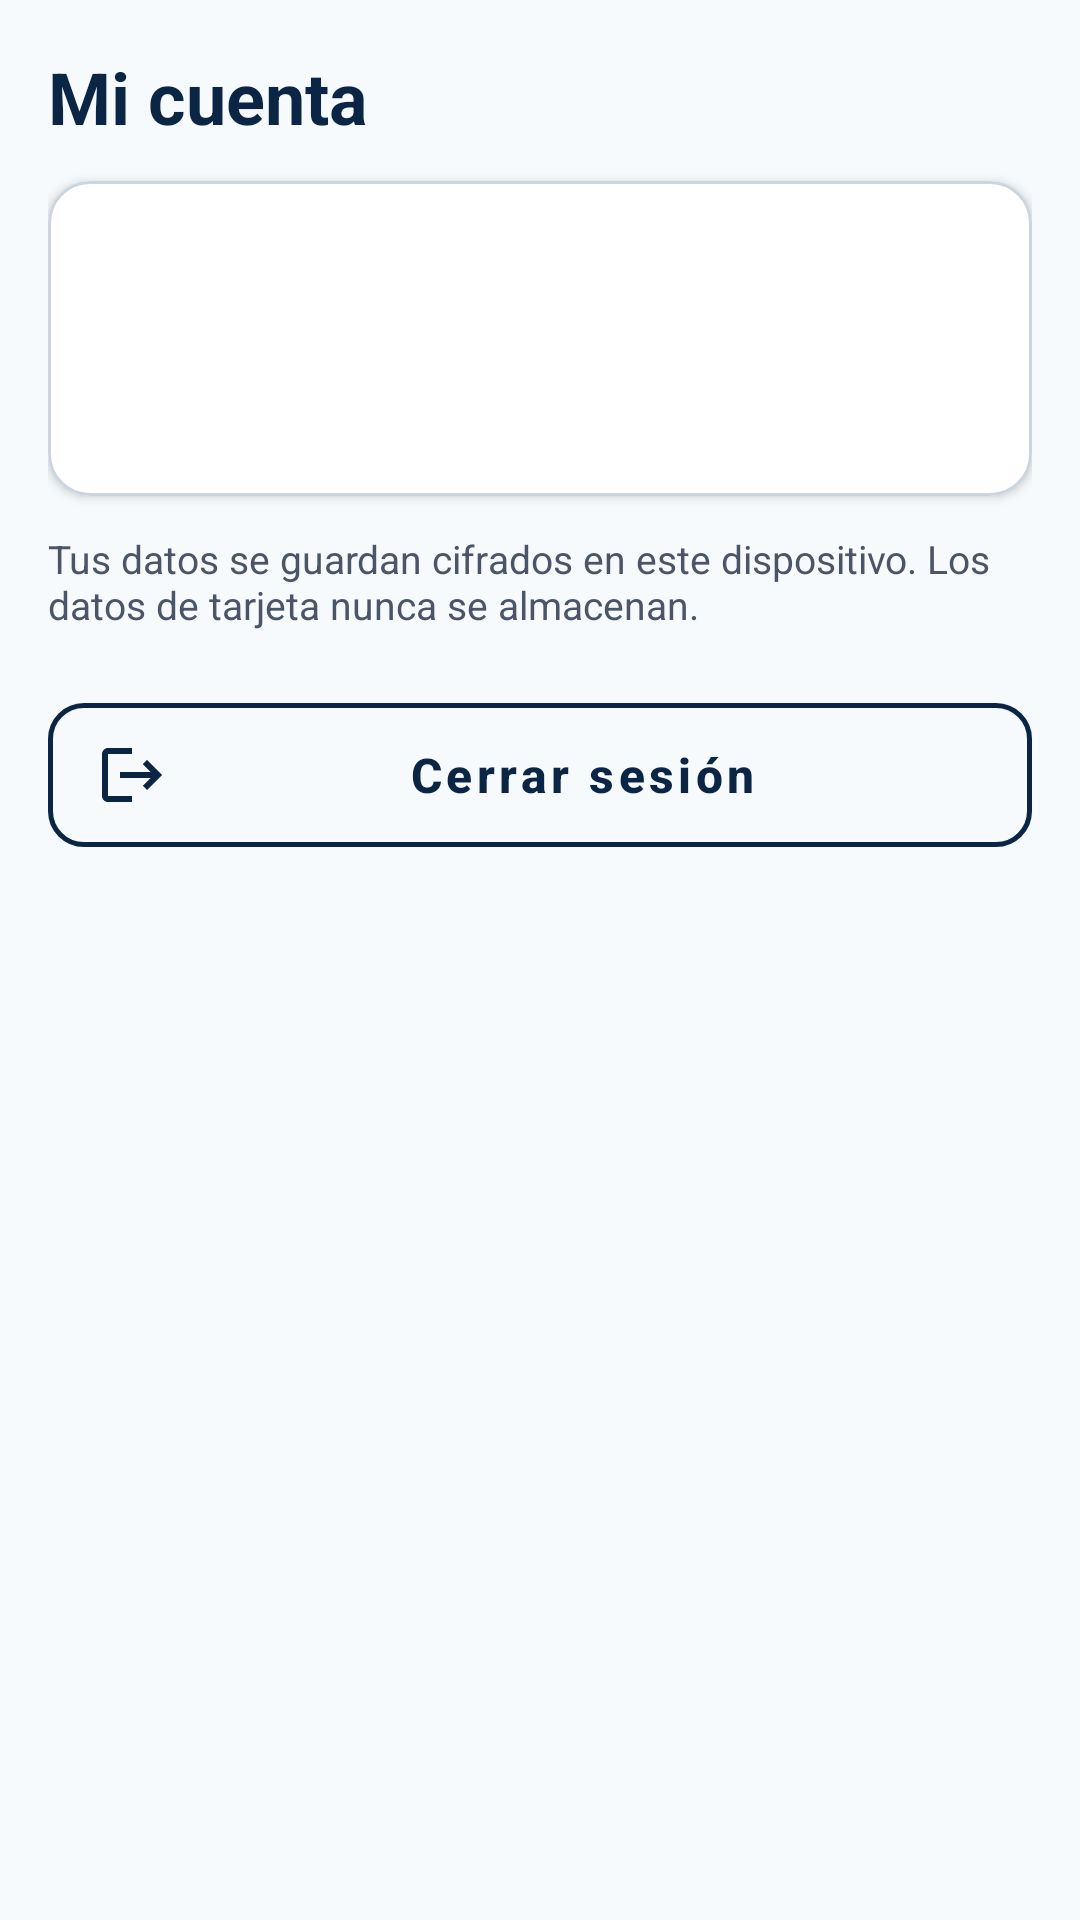

This screen was rendered from an Android layout file. Write that file and the resources it references.
<!-- AndroidManifest.xml: application theme Theme.GavaldonGo -->
<!-- res/layout/fragment_profile.xml -->
<?xml version="1.0" encoding="utf-8"?>
<ScrollView xmlns:android="http://schemas.android.com/apk/res/android"
    android:layout_width="match_parent"
    android:layout_height="match_parent"
    android:background="@color/color_surface_background"
    android:fillViewport="true">

    <LinearLayout
        android:layout_width="match_parent"
        android:layout_height="wrap_content"
        android:orientation="vertical"
        android:padding="16dp">

        <TextView
            style="@style/Text.Headline"
            android:layout_width="match_parent"
            android:layout_height="wrap_content"
            android:text="@string/profile_title" />

        <com.google.android.material.card.MaterialCardView
            android:layout_width="match_parent"
            android:layout_height="wrap_content"
            android:layout_marginTop="12dp">

            <LinearLayout
                android:layout_width="match_parent"
                android:layout_height="wrap_content"
                android:orientation="vertical"
                android:padding="16dp">

                <TextView
                    android:id="@+id/tv_name"
                    style="@style/Text.Title"
                    android:layout_width="match_parent"
                    android:layout_height="wrap_content" />

                <TextView
                    android:id="@+id/tv_email"
                    style="@style/Text.Body"
                    android:layout_width="match_parent"
                    android:layout_height="wrap_content"
                    android:layout_marginTop="6dp" />

                <TextView
                    android:id="@+id/tv_phone"
                    style="@style/Text.Body"
                    android:layout_width="match_parent"
                    android:layout_height="wrap_content"
                    android:layout_marginTop="2dp" />

                <TextView
                    android:id="@+id/tv_station"
                    style="@style/Text.Body"
                    android:layout_width="match_parent"
                    android:layout_height="wrap_content"
                    android:layout_marginTop="2dp"
                    android:textStyle="bold"
                    android:visibility="gone" />
            </LinearLayout>
        </com.google.android.material.card.MaterialCardView>

        <TextView
            style="@style/Text.Caption"
            android:layout_width="match_parent"
            android:layout_height="wrap_content"
            android:layout_marginTop="12dp"
            android:text="@string/privacy_note" />

        <com.google.android.material.button.MaterialButton
            android:id="@+id/btn_logout"
            style="@style/Widget.Gavaldon.Button.Secondary"
            android:layout_width="match_parent"
            android:layout_height="wrap_content"
            android:layout_marginTop="24dp"
            android:text="@string/action_logout"
            app:icon="@drawable/ic_logout"
            xmlns:app="http://schemas.android.com/apk/res-auto" />
    </LinearLayout>
</ScrollView>
<!-- resources referenced by this layout -->
<resources>
  <color name="color_surface_background">#F7FAFC</color>
  <!-- drawable ic_logout (drawable) -->
  <?xml version="1.0" encoding="utf-8"?>
  <vector xmlns:android="http://schemas.android.com/apk/res/android"
      android:width="24dp" android:height="24dp"
      android:viewportWidth="24" android:viewportHeight="24">
      <path android:fillColor="@color/color_brand_primary" android:pathData="M17,7l-1.41,1.41L18.17,11H8v2h10.17l-2.58,2.58L17,17l5,-5zM4,5h8V3H4c-1.1,0 -2,0.9 -2,2v14c0,1.1 0.9,2 2,2h8v-2H4V5z"/>
  </vector>
  <string name="action_logout">Cerrar sesión</string>
  <string name="privacy_note">Tus datos se guardan cifrados en este dispositivo. Los datos de tarjeta nunca se almacenan.</string>
  <string name="profile_title">Mi cuenta</string>
  <style name="Text.Body" parent="">
          <item name="android:textColor">@color/color_text_body</item>
          <item name="android:textSize">15sp</item>
      </style>
  <style name="Text.Caption" parent="">
          <item name="android:textColor">@color/color_text_body</item>
          <item name="android:textSize">13sp</item>
      </style>
  <style name="Text.Headline" parent="">
          <item name="android:textColor">@color/color_text_title</item>
          <item name="android:textSize">24sp</item>
          <item name="android:textStyle">bold</item>
      </style>
  <style name="Text.Title" parent="">
          <item name="android:textColor">@color/color_text_title</item>
          <item name="android:textSize">18sp</item>
          <item name="android:textStyle">bold</item>
      </style>
  <color name="color_brand_primary">#0B2545</color>
  <color name="color_text_body">#4A5568</color>
  <color name="color_text_title">#0B2545</color>
  <color name="color_text_on_dark">#FFFFFF</color>
  <color name="color_brand_accent">#FF6B00</color>
  <color name="color_action_primary_text">@color/color_brand_primary</color>
  <color name="color_surface_card">#FFFFFF</color>
  <color name="color_state_error">#E53E3E</color>
  <style name="Widget.Gavaldon.Button.Primary" parent="Widget.MaterialComponents.Button">
          <item name="backgroundTint">@color/selector_button_primary_bg</item>
          <item name="android:textColor">@color/selector_button_primary_text</item>
          <item name="iconTint">@color/selector_button_primary_text</item>
          <item name="android:minHeight">48dp</item>
          <item name="android:insetTop">0dp</item>
          <item name="android:insetBottom">0dp</item>
          <item name="cornerRadius">12dp</item>
          <item name="android:textAllCaps">false</item>
          <item name="android:textStyle">bold</item>
          <item name="android:textSize">16sp</item>
      </style>
  <style name="Widget.Gavaldon.Card" parent="Widget.MaterialComponents.CardView">
          <item name="cardBackgroundColor">@color/color_surface_card</item>
          <item name="cardCornerRadius">14dp</item>
          <item name="cardElevation">2dp</item>
          <item name="strokeColor">@color/color_state_disabled_bg</item>
          <item name="strokeWidth">1dp</item>
      </style>
  <style name="ThemeOverlay.Gavaldon.BottomSheet" parent="ThemeOverlay.MaterialComponents.BottomSheetDialog">
          <item name="bottomSheetStyle">@style/Widget.Gavaldon.BottomSheet</item>
      </style>
  <color name="color_state_disabled_bg">#CBD5E0</color>
  <style name="Widget.Gavaldon.BottomSheet" parent="Widget.MaterialComponents.BottomSheet.Modal">
          <item name="backgroundTint">@color/color_surface_card</item>
          <item name="shapeAppearanceOverlay">@style/ShapeAppearance.Gavaldon.SheetTop</item>
      </style>
  <style name="ShapeAppearance.Gavaldon.SheetTop" parent="">
          <item name="cornerFamily">rounded</item>
          <item name="cornerSizeTopLeft">20dp</item>
          <item name="cornerSizeTopRight">20dp</item>
          <item name="cornerSizeBottomLeft">0dp</item>
          <item name="cornerSizeBottomRight">0dp</item>
      </style>
</resources>
